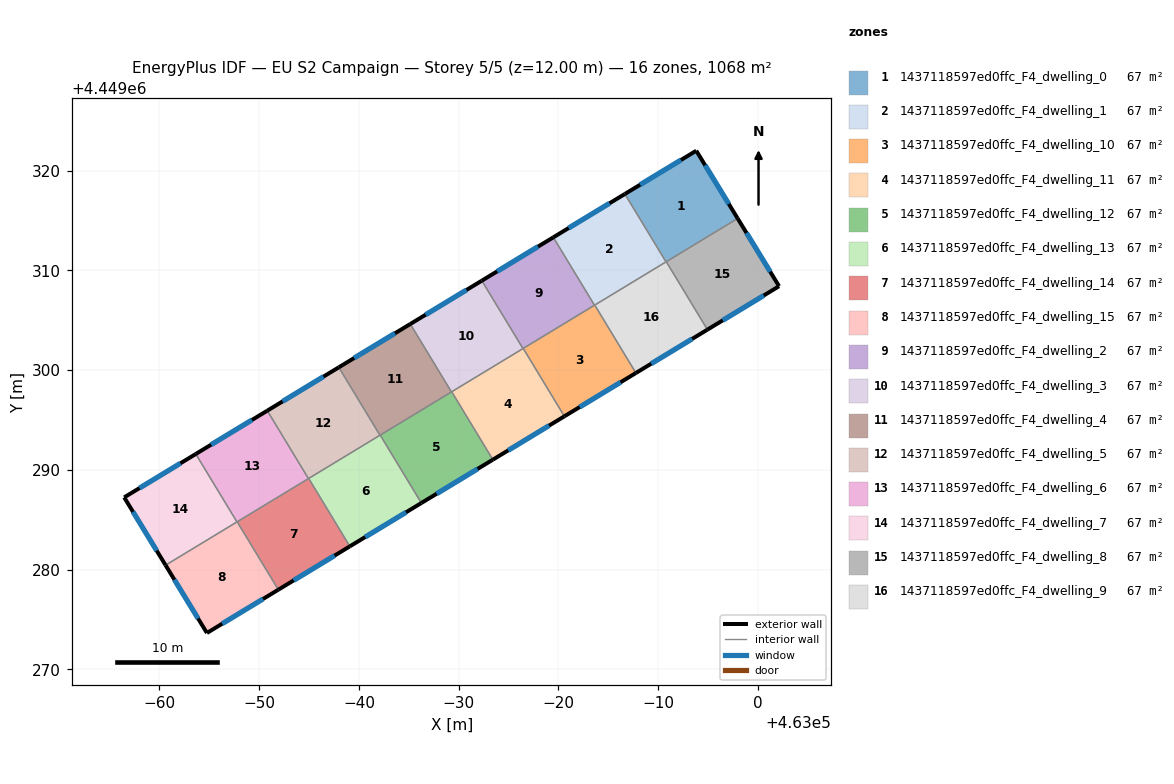
=== STOREY PLAN SPEC (per zone: floor XY polygon, exterior-wall plan segments, windows/doors) ===
zone 1: 1437118597ed0ffc_F4_dwelling_0  (66.7 m²)
  floor: (462993.81, 4449322.00) (462997.96, 4449315.21) (462990.78, 4449310.86) (462986.66, 4449317.66)
  exterior wall: (462997.96, 4449315.21) – (462993.81, 4449322.00)  [8.0 m]
    window: (462997.07, 4449316.67) – (462994.70, 4449320.55)  [7.8 m²]
  exterior wall: (462993.81, 4449322.00) – (462986.66, 4449317.66)  [8.4 m]
    window: (462992.28, 4449321.07) – (462988.19, 4449318.59)  [8.2 m²]
  interior walls: 3
zone 2: 1437118597ed0ffc_F4_dwelling_1  (66.7 m²)
  floor: (462986.66, 4449317.66) (462990.78, 4449310.86) (462983.61, 4449306.51) (462979.48, 4449313.32)
  exterior wall: (462986.66, 4449317.66) – (462979.48, 4449313.32)  [8.4 m]
    window: (462985.12, 4449316.73) – (462981.02, 4449314.25)  [8.2 m²]
  interior walls: 4
zone 3: 1437118597ed0ffc_F4_dwelling_10  (66.7 m²)
  floor: (462983.64, 4449306.53) (462987.76, 4449299.72) (462980.59, 4449295.38) (462976.47, 4449302.18)
  exterior wall: (462980.59, 4449295.38) – (462987.76, 4449299.72)  [8.4 m]
    window: (462982.13, 4449296.31) – (462986.23, 4449298.79)  [8.2 m²]
  interior walls: 4
zone 4: 1437118597ed0ffc_F4_dwelling_11  (66.7 m²)
  floor: (462976.47, 4449302.18) (462980.59, 4449295.38) (462973.42, 4449291.03) (462969.30, 4449297.84)
  exterior wall: (462973.42, 4449291.03) – (462980.59, 4449295.38)  [8.4 m]
    window: (462974.96, 4449291.96) – (462979.06, 4449294.45)  [8.2 m²]
  interior walls: 4
zone 5: 1437118597ed0ffc_F4_dwelling_12  (66.7 m²)
  floor: (462969.30, 4449297.84) (462973.42, 4449291.03) (462966.26, 4449286.69) (462962.13, 4449293.49)
  exterior wall: (462966.26, 4449286.69) – (462973.42, 4449291.03)  [8.4 m]
    window: (462967.79, 4449287.62) – (462971.89, 4449290.10)  [8.2 m²]
  interior walls: 4
zone 6: 1437118597ed0ffc_F4_dwelling_13  (66.7 m²)
  floor: (462962.13, 4449293.49) (462966.26, 4449286.69) (462959.09, 4449282.34) (462954.96, 4449289.15)
  exterior wall: (462959.09, 4449282.34) – (462966.26, 4449286.69)  [8.4 m]
    window: (462960.62, 4449283.27) – (462964.72, 4449285.76)  [8.2 m²]
  interior walls: 4
zone 7: 1437118597ed0ffc_F4_dwelling_14  (66.7 m²)
  floor: (462954.96, 4449289.15) (462959.09, 4449282.34) (462951.92, 4449278.00) (462947.79, 4449284.80)
  exterior wall: (462951.92, 4449278.00) – (462959.09, 4449282.34)  [8.4 m]
    window: (462953.45, 4449278.93) – (462957.55, 4449281.41)  [8.2 m²]
  interior walls: 4
zone 8: 1437118597ed0ffc_F4_dwelling_15  (66.7 m²)
  floor: (462947.79, 4449284.80) (462951.92, 4449278.00) (462944.76, 4449273.66) (462940.61, 4449280.45) (462947.77, 4449284.79)
  exterior wall: (462944.76, 4449273.66) – (462951.92, 4449278.00)  [8.4 m]
    window: (462946.29, 4449274.59) – (462950.38, 4449277.07)  [8.2 m²]
  exterior wall: (462940.61, 4449280.45) – (462944.76, 4449273.66)  [8.0 m]
    window: (462941.50, 4449279.00) – (462943.87, 4449275.11)  [7.8 m²]
  interior walls: 3
zone 9: 1437118597ed0ffc_F4_dwelling_2  (66.7 m²)
  floor: (462979.48, 4449313.32) (462983.61, 4449306.51) (462976.44, 4449302.17) (462972.32, 4449308.97)
  exterior wall: (462979.48, 4449313.32) – (462972.32, 4449308.97)  [8.4 m]
    window: (462977.95, 4449312.39) – (462973.85, 4449309.90)  [8.2 m²]
  interior walls: 4
zone 10: 1437118597ed0ffc_F4_dwelling_3  (66.7 m²)
  floor: (462972.32, 4449308.97) (462976.44, 4449302.17) (462969.27, 4449297.82) (462965.15, 4449304.63)
  exterior wall: (462972.32, 4449308.97) – (462965.15, 4449304.63)  [8.4 m]
    window: (462970.78, 4449308.04) – (462966.68, 4449305.56)  [8.2 m²]
  interior walls: 4
zone 11: 1437118597ed0ffc_F4_dwelling_4  (66.7 m²)
  floor: (462965.15, 4449304.63) (462969.27, 4449297.82) (462962.10, 4449293.48) (462957.98, 4449300.29)
  exterior wall: (462965.15, 4449304.63) – (462957.98, 4449300.29)  [8.4 m]
    window: (462963.61, 4449303.70) – (462959.51, 4449301.22)  [8.2 m²]
  interior walls: 4
zone 12: 1437118597ed0ffc_F4_dwelling_5  (66.7 m²)
  floor: (462957.98, 4449300.29) (462962.10, 4449293.48) (462954.94, 4449289.13) (462950.81, 4449295.94)
  exterior wall: (462957.98, 4449300.29) – (462950.81, 4449295.94)  [8.4 m]
    window: (462956.44, 4449299.36) – (462952.35, 4449296.87)  [8.2 m²]
  interior walls: 4
zone 13: 1437118597ed0ffc_F4_dwelling_6  (66.7 m²)
  floor: (462950.81, 4449295.94) (462954.94, 4449289.13) (462947.77, 4449284.79) (462943.64, 4449291.60)
  exterior wall: (462950.81, 4449295.94) – (462943.64, 4449291.60)  [8.4 m]
    window: (462949.28, 4449295.01) – (462945.18, 4449292.53)  [8.2 m²]
  interior walls: 4
zone 14: 1437118597ed0ffc_F4_dwelling_7  (66.7 m²)
  floor: (462943.64, 4449291.60) (462947.77, 4449284.79) (462940.61, 4449280.45) (462936.47, 4449287.25)
  exterior wall: (462936.47, 4449287.25) – (462940.61, 4449280.45)  [8.0 m]
    window: (462937.36, 4449285.79) – (462939.73, 4449281.91)  [7.8 m²]
  exterior wall: (462943.64, 4449291.60) – (462936.47, 4449287.25)  [8.4 m]
    window: (462942.11, 4449290.67) – (462938.00, 4449288.18)  [8.2 m²]
  interior walls: 2
zone 15: 1437118597ed0ffc_F4_dwelling_8  (66.7 m²)
  floor: (462997.96, 4449315.21) (463002.11, 4449308.42) (462994.93, 4449304.07) (462990.81, 4449310.87)
  exterior wall: (463002.11, 4449308.42) – (462997.96, 4449315.21)  [8.0 m]
    window: (463001.22, 4449309.87) – (462998.85, 4449313.76)  [7.8 m²]
  exterior wall: (462994.93, 4449304.07) – (463002.11, 4449308.42)  [8.4 m]
    window: (462996.47, 4449305.00) – (463000.58, 4449307.49)  [8.2 m²]
  interior walls: 2
zone 16: 1437118597ed0ffc_F4_dwelling_9  (66.7 m²)
  floor: (462990.81, 4449310.87) (462994.93, 4449304.07) (462987.76, 4449299.72) (462983.64, 4449306.53)
  exterior wall: (462987.76, 4449299.72) – (462994.93, 4449304.07)  [8.4 m]
    window: (462989.30, 4449300.65) – (462993.40, 4449303.14)  [8.2 m²]
  interior walls: 4

=== DERIVED (storey summary) ===
Building: EU S2 Campaign
Storey: 5 of 5  (floor level z = 12.00 m)
Storey gross floor area: 1067.6 m²
Zones on this storey: 16
  - 1437118597ed0ffc_F4_dwelling_0: floor 66.7 m²; exterior wall 16.3 m (49.0 m²); 2 window(s) 16.0 m²; WWR 32.7%
  - 1437118597ed0ffc_F4_dwelling_1: floor 66.7 m²; exterior wall 8.4 m (25.2 m²); 1 window(s) 8.2 m²; WWR 32.7%
  - 1437118597ed0ffc_F4_dwelling_10: floor 66.7 m²; exterior wall 8.4 m (25.1 m²); 1 window(s) 8.2 m²; WWR 32.7%
  - 1437118597ed0ffc_F4_dwelling_11: floor 66.7 m²; exterior wall 8.4 m (25.1 m²); 1 window(s) 8.2 m²; WWR 32.7%
  - 1437118597ed0ffc_F4_dwelling_12: floor 66.7 m²; exterior wall 8.4 m (25.1 m²); 1 window(s) 8.2 m²; WWR 32.7%
  - 1437118597ed0ffc_F4_dwelling_13: floor 66.7 m²; exterior wall 8.4 m (25.1 m²); 1 window(s) 8.2 m²; WWR 32.7%
  - 1437118597ed0ffc_F4_dwelling_14: floor 66.7 m²; exterior wall 8.4 m (25.1 m²); 1 window(s) 8.2 m²; WWR 32.7%
  - 1437118597ed0ffc_F4_dwelling_15: floor 66.7 m²; exterior wall 16.3 m (49.0 m²); 2 window(s) 16.0 m²; WWR 32.7%
  - 1437118597ed0ffc_F4_dwelling_2: floor 66.7 m²; exterior wall 8.4 m (25.1 m²); 1 window(s) 8.2 m²; WWR 32.7%
  - 1437118597ed0ffc_F4_dwelling_3: floor 66.7 m²; exterior wall 8.4 m (25.1 m²); 1 window(s) 8.2 m²; WWR 32.7%
  - 1437118597ed0ffc_F4_dwelling_4: floor 66.7 m²; exterior wall 8.4 m (25.1 m²); 1 window(s) 8.2 m²; WWR 32.7%
  - 1437118597ed0ffc_F4_dwelling_5: floor 66.7 m²; exterior wall 8.4 m (25.1 m²); 1 window(s) 8.2 m²; WWR 32.7%
  - 1437118597ed0ffc_F4_dwelling_6: floor 66.7 m²; exterior wall 8.4 m (25.1 m²); 1 window(s) 8.2 m²; WWR 32.7%
  - 1437118597ed0ffc_F4_dwelling_7: floor 66.7 m²; exterior wall 16.4 m (49.1 m²); 2 window(s) 16.0 m²; WWR 32.7%
  - 1437118597ed0ffc_F4_dwelling_8: floor 66.7 m²; exterior wall 16.4 m (49.1 m²); 2 window(s) 16.0 m²; WWR 32.7%
  - 1437118597ed0ffc_F4_dwelling_9: floor 66.7 m²; exterior wall 8.4 m (25.1 m²); 1 window(s) 8.2 m²; WWR 32.7%
Zone adjacency (shared interzone walls):
  - 1437118597ed0ffc_F4_dwelling_0 ↔ 1437118597ed0ffc_F4_dwelling_1
  - 1437118597ed0ffc_F4_dwelling_0 ↔ 1437118597ed0ffc_F4_dwelling_8
  - 1437118597ed0ffc_F4_dwelling_0 ↔ 1437118597ed0ffc_F4_dwelling_9
  - 1437118597ed0ffc_F4_dwelling_1 ↔ 1437118597ed0ffc_F4_dwelling_10
  - 1437118597ed0ffc_F4_dwelling_1 ↔ 1437118597ed0ffc_F4_dwelling_2
  - 1437118597ed0ffc_F4_dwelling_1 ↔ 1437118597ed0ffc_F4_dwelling_9
  - 1437118597ed0ffc_F4_dwelling_10 ↔ 1437118597ed0ffc_F4_dwelling_11
  - 1437118597ed0ffc_F4_dwelling_10 ↔ 1437118597ed0ffc_F4_dwelling_2
  - 1437118597ed0ffc_F4_dwelling_10 ↔ 1437118597ed0ffc_F4_dwelling_9
  - 1437118597ed0ffc_F4_dwelling_11 ↔ 1437118597ed0ffc_F4_dwelling_12
  - 1437118597ed0ffc_F4_dwelling_11 ↔ 1437118597ed0ffc_F4_dwelling_2
  - 1437118597ed0ffc_F4_dwelling_11 ↔ 1437118597ed0ffc_F4_dwelling_3
  - 1437118597ed0ffc_F4_dwelling_12 ↔ 1437118597ed0ffc_F4_dwelling_13
  - 1437118597ed0ffc_F4_dwelling_12 ↔ 1437118597ed0ffc_F4_dwelling_3
  - 1437118597ed0ffc_F4_dwelling_12 ↔ 1437118597ed0ffc_F4_dwelling_4
  - 1437118597ed0ffc_F4_dwelling_13 ↔ 1437118597ed0ffc_F4_dwelling_14
  - 1437118597ed0ffc_F4_dwelling_13 ↔ 1437118597ed0ffc_F4_dwelling_4
  - 1437118597ed0ffc_F4_dwelling_13 ↔ 1437118597ed0ffc_F4_dwelling_5
  - 1437118597ed0ffc_F4_dwelling_14 ↔ 1437118597ed0ffc_F4_dwelling_15
  - 1437118597ed0ffc_F4_dwelling_14 ↔ 1437118597ed0ffc_F4_dwelling_5
  - 1437118597ed0ffc_F4_dwelling_14 ↔ 1437118597ed0ffc_F4_dwelling_6
  - 1437118597ed0ffc_F4_dwelling_15 ↔ 1437118597ed0ffc_F4_dwelling_6
  - 1437118597ed0ffc_F4_dwelling_15 ↔ 1437118597ed0ffc_F4_dwelling_7
  - 1437118597ed0ffc_F4_dwelling_2 ↔ 1437118597ed0ffc_F4_dwelling_3
  - 1437118597ed0ffc_F4_dwelling_3 ↔ 1437118597ed0ffc_F4_dwelling_4
  - 1437118597ed0ffc_F4_dwelling_4 ↔ 1437118597ed0ffc_F4_dwelling_5
  - 1437118597ed0ffc_F4_dwelling_5 ↔ 1437118597ed0ffc_F4_dwelling_6
  - 1437118597ed0ffc_F4_dwelling_6 ↔ 1437118597ed0ffc_F4_dwelling_7
  - 1437118597ed0ffc_F4_dwelling_8 ↔ 1437118597ed0ffc_F4_dwelling_9